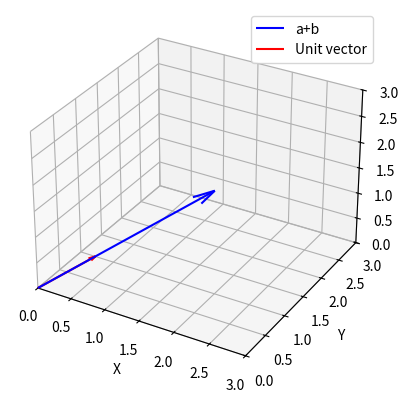

Here is the Python script that generated this plot:
import numpy as np
import matplotlib.pyplot as plt
from mpl_toolkits.mplot3d import Axes3D

# Define vectors
a = np.array([2, -1, 1])
b = np.array([0, 2, 1])
result = a + b                 # a + b
unit_result = result / np.linalg.norm(result)   # unit vector

# Plot
fig = plt.figure()
ax = fig.add_subplot(111, projection='3d')

# Plot the resultant vector
ax.quiver(0, 0, 0, result[0], result[1], result[2], color='b', label='a+b', arrow_length_ratio=0.1)

# Plot the unit vector (scaled to length 1)
ax.quiver(0, 0, 0, unit_result[0], unit_result[1], unit_result[2], color='r', label='Unit vector', arrow_length_ratio=0.1)

# Labels
ax.set_xlim([0, 3])
ax.set_ylim([0, 3])
ax.set_zlim([0, 3])
ax.set_xlabel('X')
ax.set_ylabel('Y')
ax.set_zlabel('Z')
ax.legend()

plt.show()
